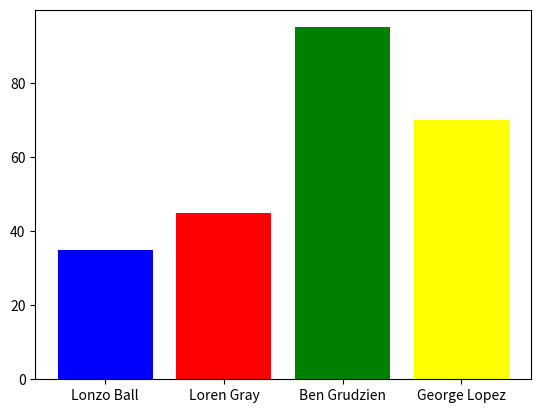

Reproduce this figure in Python.
# -*- coding: utf-8 -*-
"""
Created on Wed Jun  3 18:11:11 2020

@author: LT00U
"""


import numpy as np
import matplotlib.pyplot as plt
 



height = [35, 45, 95, 70]
bars = ('Lonzo Ball', 'Loren Gray', 'Ben Grudzien', 'George Lopez')
y_pos = np.arange(len(bars))
plt.bar(y_pos, height, color=(0.5, 0.5, 0.5, 0.5))
plt.xticks(y_pos, bars)
plt.show()
plt.bar(y_pos, height, color=['blue', 'red', 'green', 'yellow',])
plt.xticks(y_pos, bars)
plt.show()


